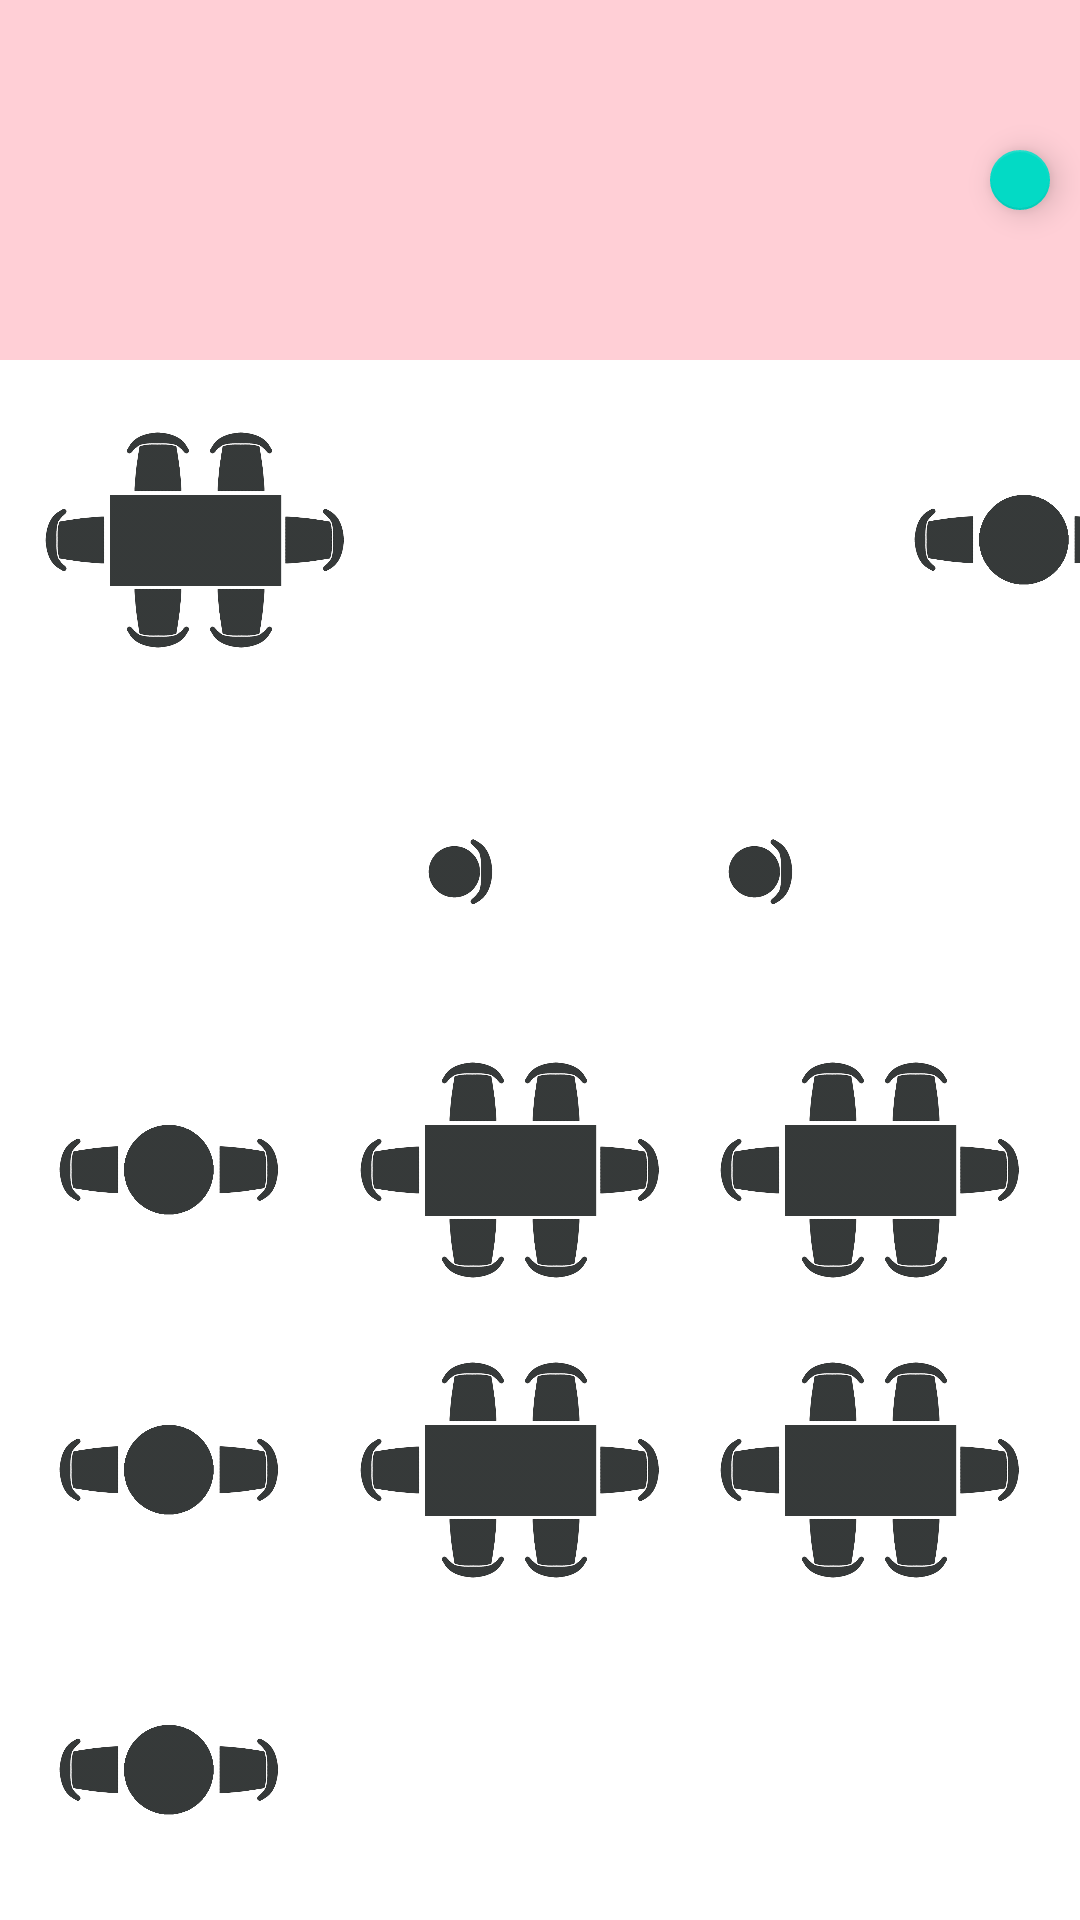

Reconstruct the res/layout file that produces this screen, plus the resources it refers to.
<!-- AndroidManifest.xml: application theme Theme.ManagementRestaurantApp -->
<!-- res/layout/activity_harta_restaurant.xml -->
<?xml version="1.0" encoding="utf-8"?>
<LinearLayout xmlns:android="http://schemas.android.com/apk/res/android"
    xmlns:app="http://schemas.android.com/apk/res-auto"
    xmlns:tools="http://schemas.android.com/tools"
    android:layout_width="match_parent"
    android:layout_height="match_parent"
    android:orientation="vertical"
    tools:context=".HartaRestaurantActivity">


    <LinearLayout
        android:layout_width="match_parent"
        android:layout_height="wrap_content"
        android:orientation="horizontal"
        android:background="@color/pink">

        <androidx.recyclerview.widget.RecyclerView
            android:layout_width="300dp"
            android:layout_height="110dp"
            android:orientation="horizontal"
            android:layout_marginHorizontal="10dp"
            android:layout_marginVertical="5dp"
            android:background="@color/pink"
            android:id="@+id/lista_noteDePlata_angajat"/>

        <com.google.android.material.floatingactionbutton.FloatingActionButton
            android:id="@+id/refresh_harta"
            android:layout_width="match_parent"
            android:layout_height="60dp"
            android:layout_gravity="center"
            android:layout_marginHorizontal="10dp"
            android:src="@drawable/ic_baseline_refresh_24"/>

    </LinearLayout>


    <LinearLayout
        android:layout_width="match_parent"
        android:layout_height="630dp"
        android:background="@drawable/fundal_bun_scris2"
        android:orientation="vertical">

        <LinearLayout
            android:layout_width="match_parent"
            android:layout_height="120dp"
            android:orientation="horizontal">
            <ImageView
                android:id="@+id/masa_drepthugiulara_1"
                android:layout_width="100dp"
                android:layout_height="100dp"
                android:src="@drawable/masa_dreptunghiulara_1"
                android:layout_marginStart="15dp"
                android:layout_marginVertical="10dp"/>
            <ImageView
                android:id="@+id/masa_rotunda_5"
                android:layout_width="100dp"
                android:layout_height="100dp"
                android:src="@drawable/masa_rotunda_1"
                android:layout_marginStart="170dp"
                android:layout_marginVertical="10dp"/>
        </LinearLayout>

        <LinearLayout
            android:layout_width="match_parent"
            android:layout_height="100dp"
            android:orientation="horizontal">
            <ImageView
                android:id="@+id/scaun_bar_1"
                android:layout_width="100dp"
                android:layout_height="100dp"
                android:src="@drawable/scaun_bar_1"
                android:layout_marginStart="100dp"/>
            <ImageView
                android:id="@+id/scaun_bar_2"
                android:layout_width="100dp"
                android:layout_height="100dp"
                android:src="@drawable/scaun_bar_1"/>
        </LinearLayout>

        <LinearLayout
            android:layout_width="match_parent"
            android:layout_height="100dp"
            android:orientation="horizontal">
            <ImageView
                android:id="@+id/masa_rotunda_1"
                android:layout_width="100dp"
                android:layout_height="100dp"
                android:src="@drawable/masa_rotunda_1" />
            <ImageView
                android:id="@+id/masa_drepthugiulara_2"
                android:layout_width="100dp"
                android:layout_height="100dp"
                android:src="@drawable/masa_dreptunghiulara_1"
                android:layout_marginStart="20dp"/>
            <ImageView
                android:id="@+id/masa_drepthugiulara_3"
                android:layout_width="100dp"
                android:layout_height="100dp"
                android:src="@drawable/masa_dreptunghiulara_1"
                android:layout_marginStart="20dp"/>
        </LinearLayout>

        <LinearLayout
            android:layout_width="match_parent"
            android:layout_height="100dp"
            android:orientation="horizontal">
            <ImageView
                android:id="@+id/masa_rotunda_2"
                android:layout_width="100dp"
                android:layout_height="100dp"
                android:src="@drawable/masa_rotunda_1" />
            <ImageView
                android:id="@+id/masa_drepthugiulara_4"
                android:layout_width="100dp"
                android:layout_height="100dp"
                android:src="@drawable/masa_dreptunghiulara_1"
                android:layout_marginStart="20dp"/>
            <ImageView
                android:id="@+id/masa_drepthugiulara_5"
                android:layout_width="100dp"
                android:layout_height="100dp"
                android:src="@drawable/masa_dreptunghiulara_1"
                android:layout_marginStart="20dp"/>
        </LinearLayout>

        <ImageView
            android:id="@+id/masa_rotunda_3"
            android:layout_width="100dp"
            android:layout_height="100dp"
            android:src="@drawable/masa_rotunda_1"/>
        <ImageView
            android:id="@+id/masa_rotunda_4"
            android:layout_width="100dp"
            android:layout_height="100dp"
            android:src="@drawable/masa_rotunda_1"/>

    </LinearLayout>

</LinearLayout>
<!-- resources referenced by this layout -->
<resources>
  <color name="pink">#FFCFD6</color>
  <!-- drawable masa_dreptunghiulara_1: png bitmap (drawable, 232148 bytes) -->
  <!-- drawable masa_rotunda_1: png bitmap (drawable, 140922 bytes) -->
  <!-- drawable scaun_bar_1: png bitmap (drawable, 57297 bytes) -->
  <style name="Theme.ManagementRestaurantApp" parent="Theme.MaterialComponents.DayNight.NoActionBar">
          
          <item name="colorPrimary">@color/purple_500</item>
          <item name="colorPrimaryVariant">@color/purple_700</item>
          <item name="colorOnPrimary">@color/white</item>
          
          <item name="colorSecondary">@color/teal_200</item>
          <item name="colorSecondaryVariant">@color/teal_700</item>
          <item name="colorOnSecondary">@color/black</item>
          
          <item name="android:statusBarColor" tools:targetApi="l">?attr/colorPrimaryVariant</item>
          
      </style>
  <color name="purple_500">#FF6200EE</color>
  <color name="purple_700">#FF3700B3</color>
  <color name="white">#FFFFFFFF</color>
  <color name="teal_200">#FF03DAC5</color>
  <color name="teal_700">#FF018786</color>
  <color name="black">#FF000000</color>
</resources>
